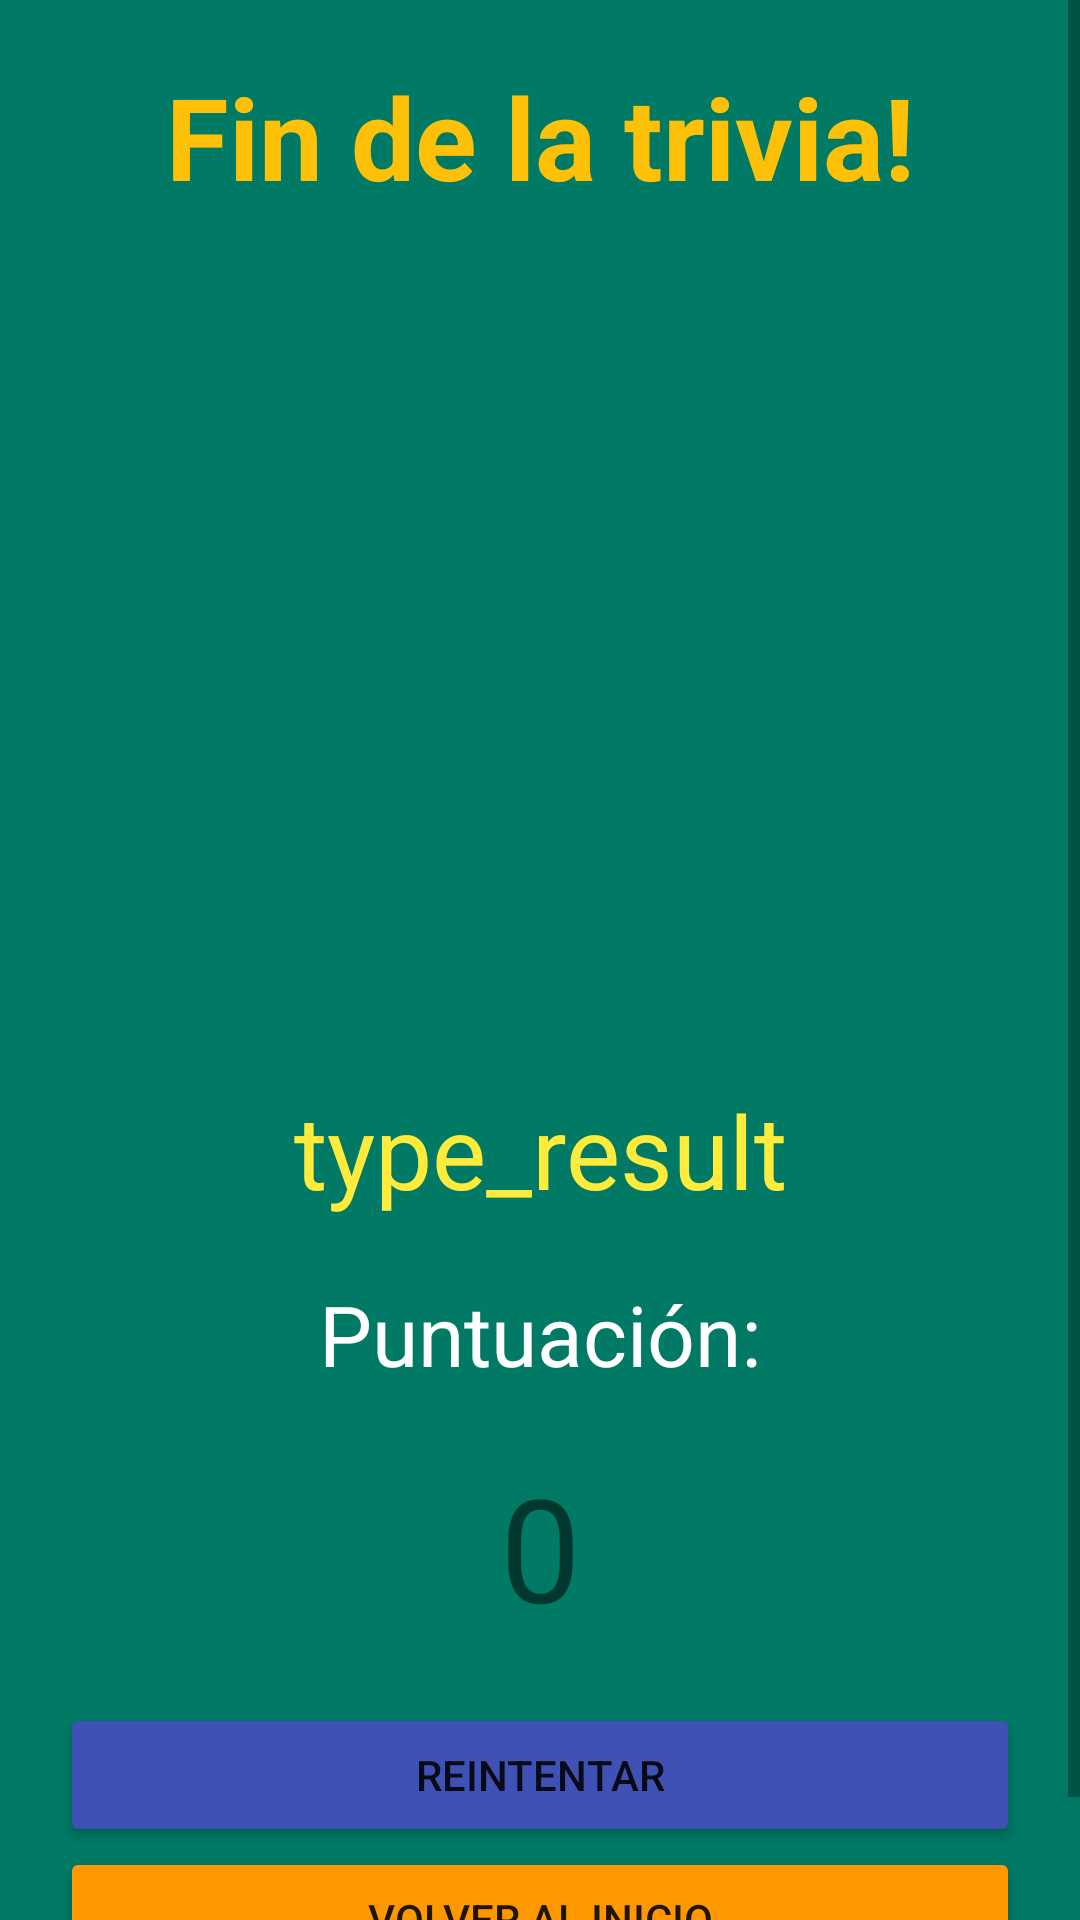

Write the Android layout XML for this screen, with the resource values it uses.
<!-- AndroidManifest.xml: application theme Theme.AppTrivia -->
<!-- res/layout/activity_resultados.xml -->
<?xml version="1.0" encoding="utf-8"?>
<androidx.constraintlayout.widget.ConstraintLayout xmlns:android="http://schemas.android.com/apk/res/android"
    xmlns:app="http://schemas.android.com/apk/res-auto"
    xmlns:tools="http://schemas.android.com/tools"
    android:layout_width="match_parent"
    android:layout_height="match_parent"
    tools:context=".ResultadosActivity">

    <ScrollView
        android:layout_width="match_parent"
        android:layout_height="match_parent"
        android:background="@color/color_bg_primary">

        <LinearLayout
            android:layout_width="match_parent"
            android:layout_height="wrap_content"
            android:orientation="vertical"
            android:padding="20dp">

            <TextView
                android:id="@+id/textView5"
                android:layout_width="match_parent"
                android:layout_height="wrap_content"
                android:layout_marginBottom="20dp"
                android:text="Fin de la trivia!"
                android:textAlignment="center"
                android:textColor="#FFC107"
                android:textSize="38sp"
                android:textStyle="bold" />

            <LinearLayout
                android:layout_width="match_parent"
                android:layout_height="wrap_content"
                android:layout_marginBottom="20dp"
                android:orientation="horizontal">

                <ImageView
                    android:id="@+id/imageView3"
                    android:layout_width="250dp"
                    android:layout_height="250dp"
                    android:layout_weight="1"
                    tools:srcCompat="@tools:sample/avatars" />

            </LinearLayout>

            <TextView
                android:id="@+id/txtTipoResultado"
                android:layout_width="match_parent"
                android:layout_height="wrap_content"
                android:layout_marginBottom="20dp"
                android:text="type_result"
                android:textAlignment="center"
                android:textColor="#FFEB3B"
                android:textSize="34sp" />

            <TextView
                android:id="@+id/textView6"
                android:layout_width="match_parent"
                android:layout_height="wrap_content"
                android:layout_marginBottom="20dp"
                android:text="Puntuación:"
                android:textAlignment="center"
                android:textColor="@color/white"
                android:textSize="28sp" />

            <TextView
                android:id="@+id/txtPuntuacionFinal"
                android:layout_width="match_parent"
                android:layout_height="wrap_content"
                android:layout_marginBottom="20dp"
                android:text="0"
                android:textAlignment="center"
                android:textSize="48sp"
                android:textStyle="normal" />

            <Button
                android:id="@+id/button6"
                android:layout_width="match_parent"
                android:layout_height="wrap_content"
                android:backgroundTint="#3F51B5"
                android:onClick="reintentar"
                android:text="Reintentar" />

            <Button
                android:id="@+id/button5"
                android:layout_width="match_parent"
                android:layout_height="wrap_content"
                android:backgroundTint="#FF9800"
                android:onClick="volverMenuPrincipal"
                android:text="Volver al inicio" />
        </LinearLayout>
    </ScrollView>

</androidx.constraintlayout.widget.ConstraintLayout>
<!-- resources referenced by this layout -->
<resources>
  <color name="color_bg_primary">#007965</color>
  <color name="white">#FFFFFFFF</color>
  <style name="Theme.AppTrivia" parent="Theme.MaterialComponents.DayNight.DarkActionBar">
          
          <item name="colorPrimary">#00AF91</item>
          <item name="colorPrimaryVariant">@color/black</item>
          <item name="colorOnPrimary">@color/white</item>
          
          <item name="colorSecondary">#00AF91</item>
          <item name="colorSecondaryVariant">@color/black</item>
          <item name="colorOnSecondary">@color/black</item>
          
          <item name="android:statusBarColor" tools:targetApi="l">?attr/colorPrimaryVariant</item>
          
      </style>
  <color name="black">#FF000000</color>
</resources>
